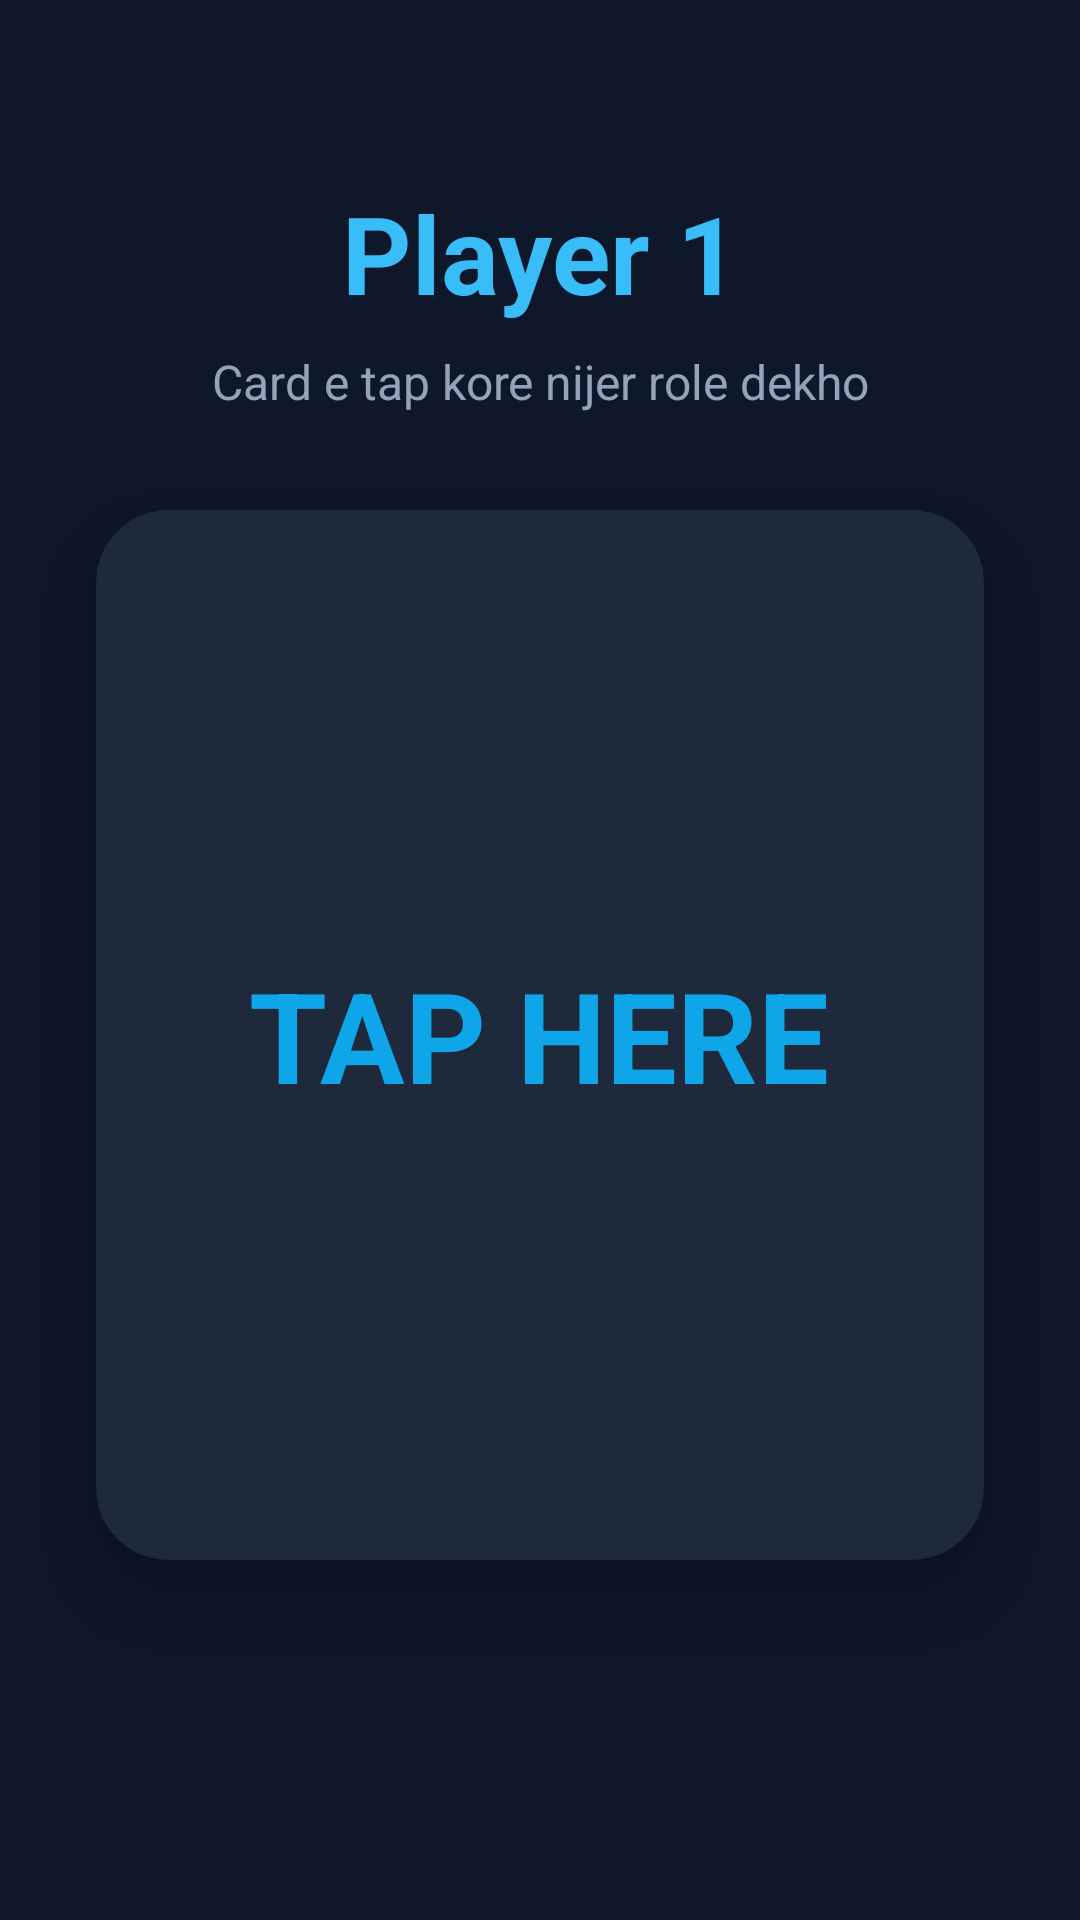

The Android layout XML behind this screen, and the referenced resources:
<!-- AndroidManifest.xml: application theme Theme.KeSpy -->
<!-- res/layout/activity_game.xml -->
<?xml version="1.0" encoding="utf-8"?>
<RelativeLayout xmlns:android="http://schemas.android.com/apk/res/android"
    xmlns:app="http://schemas.android.com/apk/res-auto"
    android:layout_width="match_parent"
    android:layout_height="match_parent"
    android:background="#0F172A"> 

    <TextView
        android:id="@+id/tvPlayerTurn"
        android:layout_width="match_parent"
        android:layout_height="wrap_content"
        android:text="Player 1"
        android:textAlignment="center"
        android:textColor="#38BDF8"
        android:textSize="36sp"
        android:textStyle="bold"
        android:layout_marginTop="60dp"/>

    <TextView
        android:id="@+id/tvInstruction"
        android:layout_width="match_parent"
        android:layout_height="wrap_content"
        android:layout_below="@id/tvPlayerTurn"
        android:text="Card e tap kore nijer role dekho"
        android:textAlignment="center"
        android:textColor="#94A3B8"
        android:textSize="16sp"
        android:layout_marginTop="8dp"/>

    <androidx.cardview.widget.CardView
        android:id="@+id/cardReveal"
        android:layout_width="match_parent"
        android:layout_height="350dp"
        android:layout_below="@id/tvInstruction"
        android:layout_margin="32dp"
        app:cardBackgroundColor="#1E293B"
        app:cardCornerRadius="24dp"
        app:cardElevation="16dp">

        <LinearLayout
            android:layout_width="match_parent"
            android:layout_height="match_parent"
            android:gravity="center"
            android:orientation="vertical"
            android:padding="24dp">

            <TextView
                android:id="@+id/tvSecretWord"
                android:layout_width="wrap_content"
                android:layout_height="wrap_content"
                android:text="TAP HERE"
                android:textColor="#0EA5E9"
                android:textSize="42sp"
                android:textStyle="bold"
                android:textAlignment="center"/>

        </LinearLayout>
    </androidx.cardview.widget.CardView>

    <Button
        android:id="@+id/btnNextPlayer"
        android:layout_width="match_parent"
        android:layout_height="65dp"
        android:layout_below="@id/cardReveal"
        android:layout_marginHorizontal="32dp"
        android:layout_marginTop="20dp"
        android:backgroundTint="#0EA5E9"
        android:text="NEXT PLAYER"
        android:textColor="#FFFFFF"
        android:textSize="20sp"
        android:textStyle="bold"
        app:cornerRadius="16dp"
        android:visibility="gone"/>

    <Button
        android:id="@+id/btnGoToVote"
        android:layout_width="match_parent"
        android:layout_height="65dp"
        android:layout_below="@id/cardReveal"
        android:layout_marginHorizontal="32dp"
        android:layout_marginTop="20dp"
        android:backgroundTint="#F43F5E"
        android:text="VOTE NOW!"
        android:textColor="#FFFFFF"
        android:textSize="20sp"
        android:textStyle="bold"
        app:cornerRadius="16dp"
        android:visibility="gone"/>

</RelativeLayout>
<!-- resources referenced by this layout -->
<resources>
  <style name="Theme.KeSpy" parent="Base.Theme.KeSpy" />
  <style name="Base.Theme.KeSpy" parent="Theme.Material3.DayNight.NoActionBar">
          
          
      </style>
</resources>
